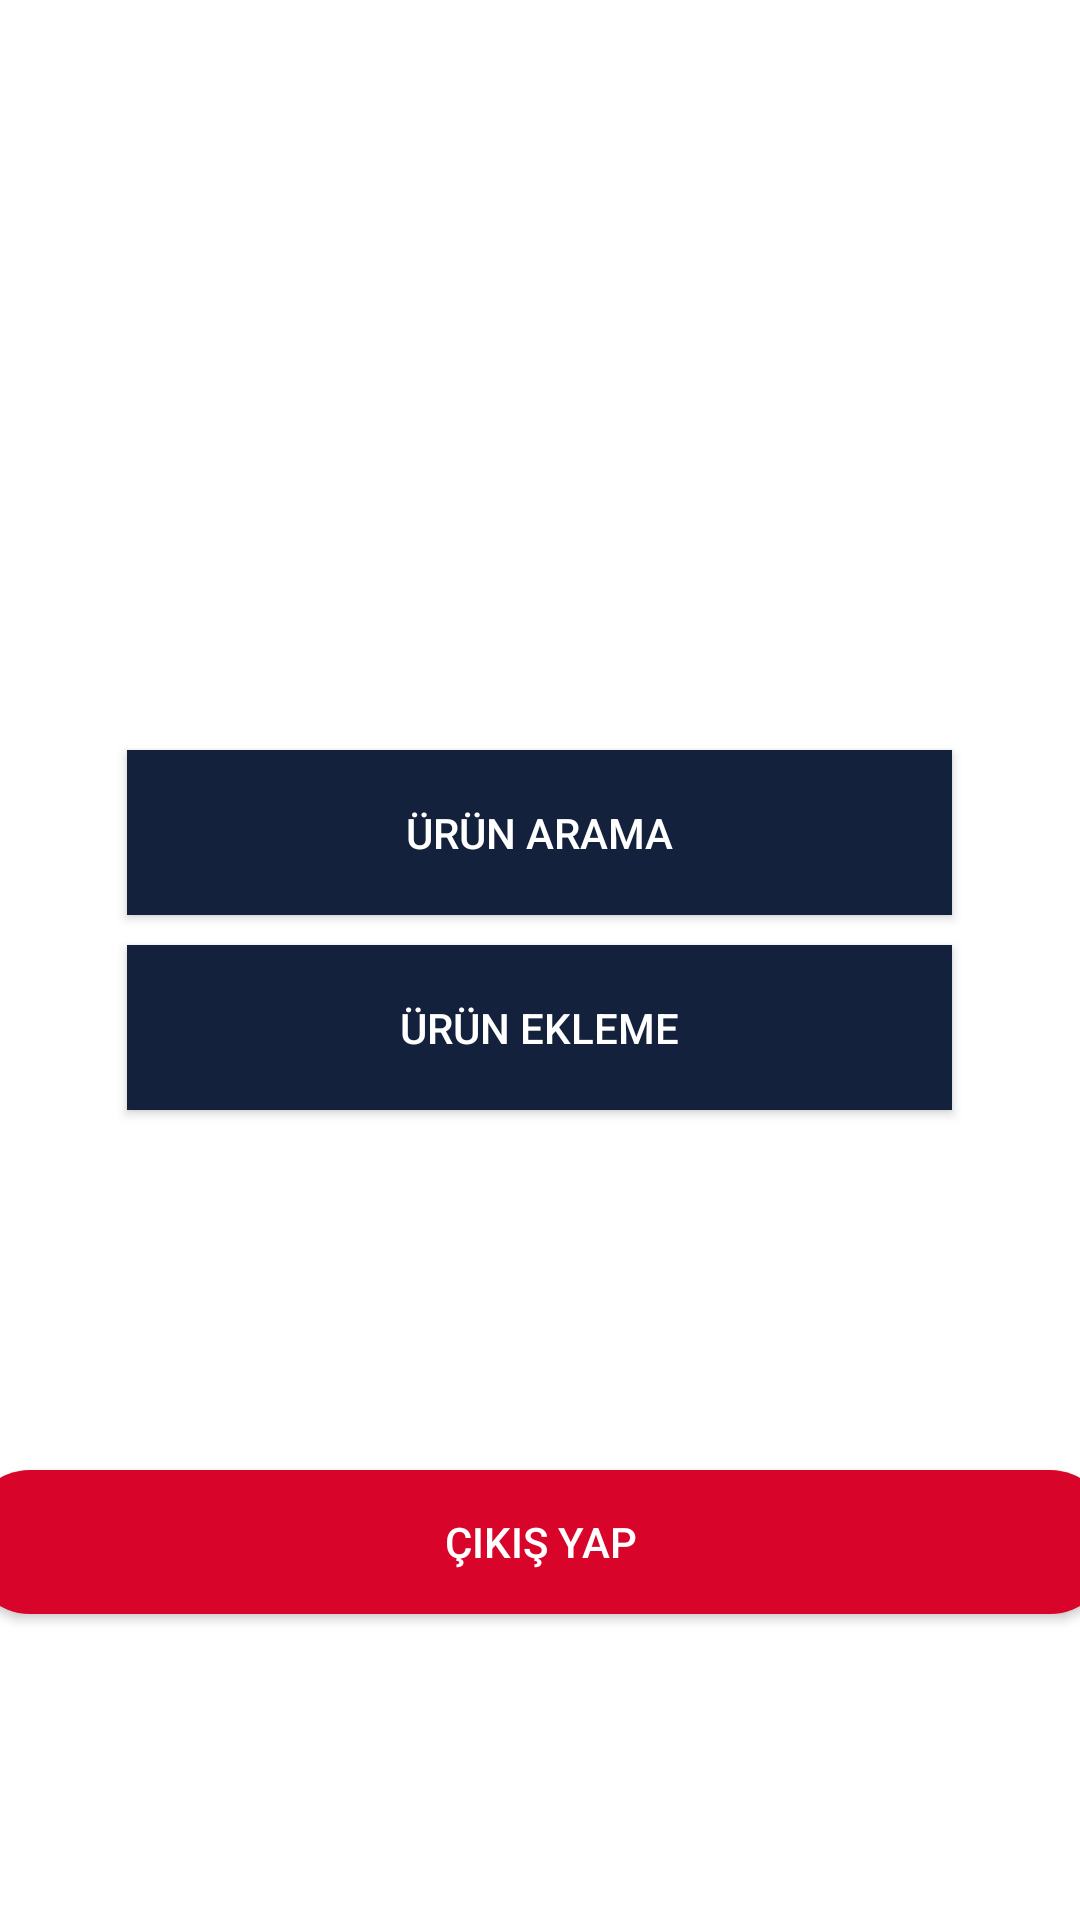

Layout XML and referenced resources for this Android screen:
<!-- AndroidManifest.xml: application theme Theme.Sepetim -->
<!-- res/layout/activity_admin_panel.xml -->
<?xml version="1.0" encoding="utf-8"?>
<LinearLayout xmlns:android="http://schemas.android.com/apk/res/android"
    xmlns:app="http://schemas.android.com/apk/res-auto"
    xmlns:tools="http://schemas.android.com/tools"
    android:layout_width="match_parent"
    android:layout_height="match_parent"
    tools:context=".AdminPanel"
    android:orientation="vertical"
    android:background="@color/white">

    <Button
        android:id="@+id/btnArama"
        android:layout_width="275dp"
        android:layout_height="55dp"
        android:text="Ürün arama"
        android:layout_gravity="center"
        android:layout_marginTop="250dp"
        android:textColor="@color/white"
        android:background="@color/lacivert"/>

    <Button
        android:id="@+id/btnEkle"
        android:layout_width="275dp"
        android:layout_height="55dp"
        android:text="Ürün Ekleme"
        android:layout_gravity="center"
        tools:layout_editor_absoluteX="28dp"
        tools:layout_editor_absoluteY="146dp"
        android:layout_marginTop="10dp"
        android:textColor="@color/white"
        android:background="@color/lacivert"/>

    <Button
        android:id="@+id/btnCikis"
        android:layout_width="380dp"
        android:layout_height="48dp"
        android:layout_gravity="center"
        android:layout_marginTop="120dp"
        android:background="@drawable/buton"
        android:text="Çıkış Yap"
        android:textColor="@color/white"
        tools:layout_editor_absoluteX="15dp"
        tools:layout_editor_absoluteY="554dp" />

</LinearLayout>
<!-- resources referenced by this layout -->
<resources>
  <color name="lacivert">#14213d</color>
  <color name="white">#FFFFFFFF</color>
  <!-- drawable buton (drawable) -->
  <?xml version="1.0" encoding="utf-8"?>
  <shape xmlns:android="http://schemas.android.com/apk/res/android">
      <solid android:color="@color/kirmizi"/>
      <corners android:radius="20dp"/>
  </shape>
  <style name="Theme.Sepetim" parent="Theme.AppCompat.DayNight.DarkActionBar">
          
          <item name="colorPrimary">@color/kirmizi</item>
          <item name="colorPrimaryVariant">@color/kirmizi</item>
          <item name="colorOnPrimary">@color/kirmizi</item>
          
          <item name="colorSecondary">@color/teal_200</item>
          <item name="colorSecondaryVariant">@color/teal_700</item>
          <item name="colorOnSecondary">@color/black</item>
          
          <item name="android:statusBarColor" tools:targetApi="l">?attr/colorPrimaryVariant</item>
          
  
          <item name="windowNoTitle">true</item>
          <item name="windowActionBar">false</item>
  
      </style>
  <color name="kirmizi">#d90429</color>
  <color name="teal_200">#FF03DAC5</color>
  <color name="teal_700">#FF018786</color>
  <color name="black">#FF000000</color>
</resources>
